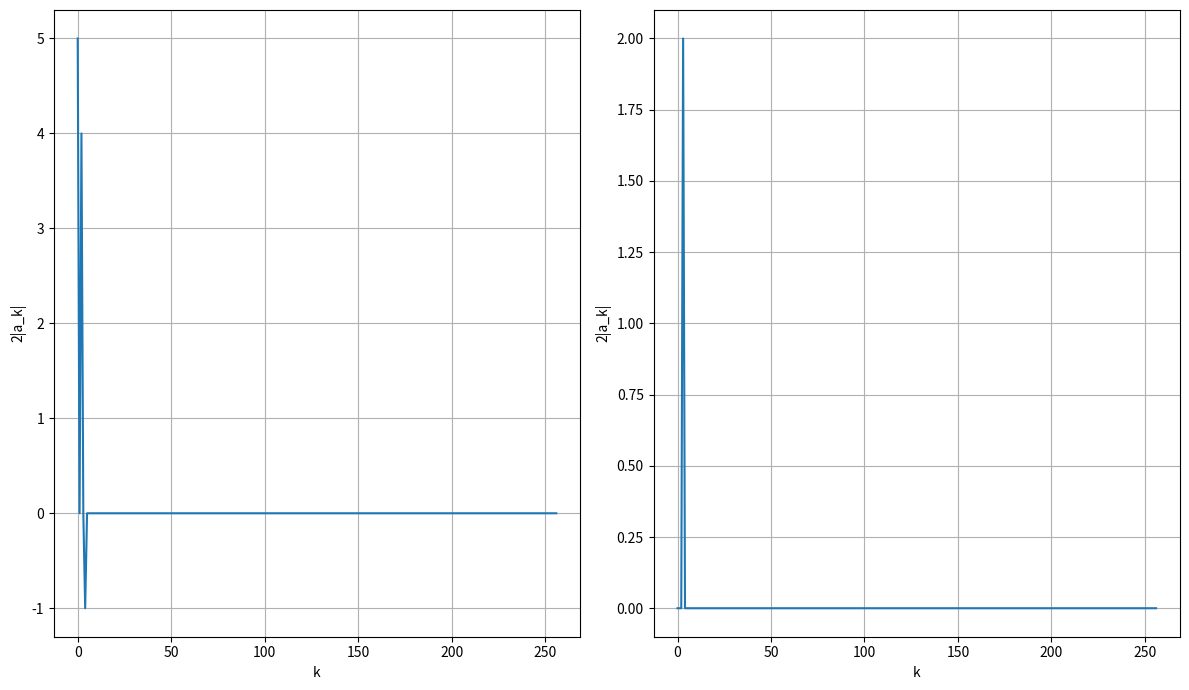
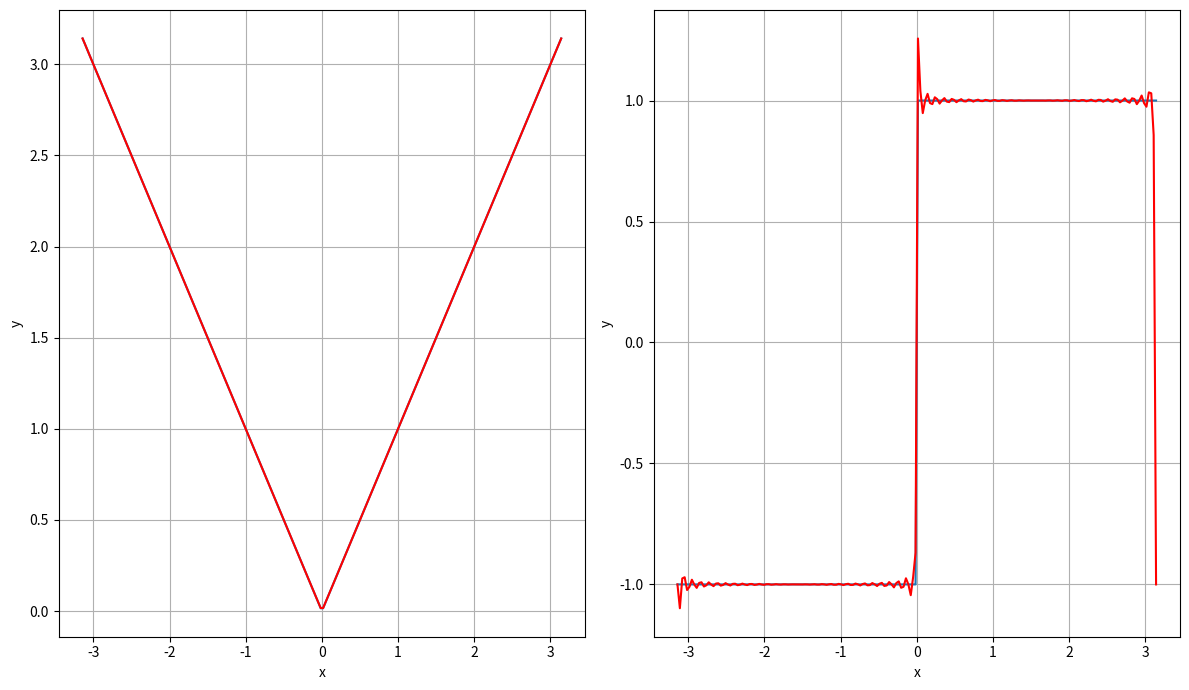

Write the Python code that produced these figures, in order.
import numpy as np
import matplotlib.pyplot as plt
from numpy import pi, sin, cos, abs, e

# ---------------------

def f1(x):
    return 5 + 4 * cos(2 * x) + 2 * sin(3 * x) - cos(4 * x)

def f2(x):
    return abs(x)

def f3(x):
    if x >= -pi and x < 0:
        return -1
    if x >= 0 and x <= pi:
        return 1
    return 0

def fft_coeff(k, y_nodes):
    n = len(y_nodes)
    if (n == 2):
        A = y_nodes[0] + y_nodes[1] * ((-1) ** k)
        return A
    even = y_nodes[0:n:2]
    odd = y_nodes[1:n:2]
    Ek = fft_coeff(k, even)
    Ok = fft_coeff(k, odd)
    cf = ((-1j) * k * pi * 2) / n
    Ak = Ek + (e ** cf) * Ok
    return Ak    

def trigonometric_interpolant(x, coeffs):
    n = len(coeffs)
    res = np.real(coeffs[0])
    for i in range(1,n-1):
        res += 2 * np.real(coeffs[i]) * cos(i * x) - 2 * np.imag(coeffs[i]) * sin(i * x)
    res += np.real(coeffs[n - 1]) * cos((n - 1) * x)
    return res

# ---------------------

m = 2 ** 8
x = np.arange(-pi, pi, pi / m)
y1 = [f1(i) for i in x]
y2 = [f2(i) for i in x]
y3 = [f3(i) for i in x]
x = np.arange(0, m + 1, 1)
coeffs1 = [fft_coeff(i,y1) * (((-1) ** i) / (2 * m)) for i in x]
coeffs2 = [fft_coeff(i,y2) * (((-1) ** i) / (2 * m)) for i in x]
coeffs3 = [fft_coeff(i,y3) * (((-1) ** i) / (2 * m)) for i in x]

yReal = [2 * np.real(coeffs1[i]) for i in x]
yReal[0] /= 2
yReal[-1] /= 2
yImage = [-2 * np.imag(coeffs1[i]) for i in x]

xInter = np.linspace(-pi, pi, 200)
y2Origin = [f2(i) for i in xInter]
y2Inter = [trigonometric_interpolant(i, coeffs2) for i in xInter]
y3Origin = [f3(i) for i in xInter]
y3Inter = [trigonometric_interpolant(i, coeffs3) for i in xInter]

# ---------------------

fig, axes = plt.subplots(nrows=1, ncols=2,figsize=(12, 7))
axes[0].plot(x, yReal)
axes[0].grid()
axes[0].set_xlabel('k')
axes[0].set_ylabel('2|a_k|')

axes[1].plot(x,yImage)
axes[1].grid()
axes[1].set_xlabel('k')
axes[1].set_ylabel('2|a_k|')

fig.tight_layout() 
plt.show()


fig, axes = plt.subplots(nrows=1, ncols=2,figsize=(12, 7))


axes[0].plot(xInter, y2Origin)
axes[0].plot(xInter, y2Inter, 'r')
axes[0].set_xlabel('x')
axes[0].set_ylabel('y')
axes[0].grid()

axes[1].plot(xInter, y3Origin)
axes[1].plot(xInter, y3Inter, 'r')
axes[1].set_xlabel('x')
axes[1].set_ylabel('y')
axes[1].grid()

fig.tight_layout() 
plt.show()